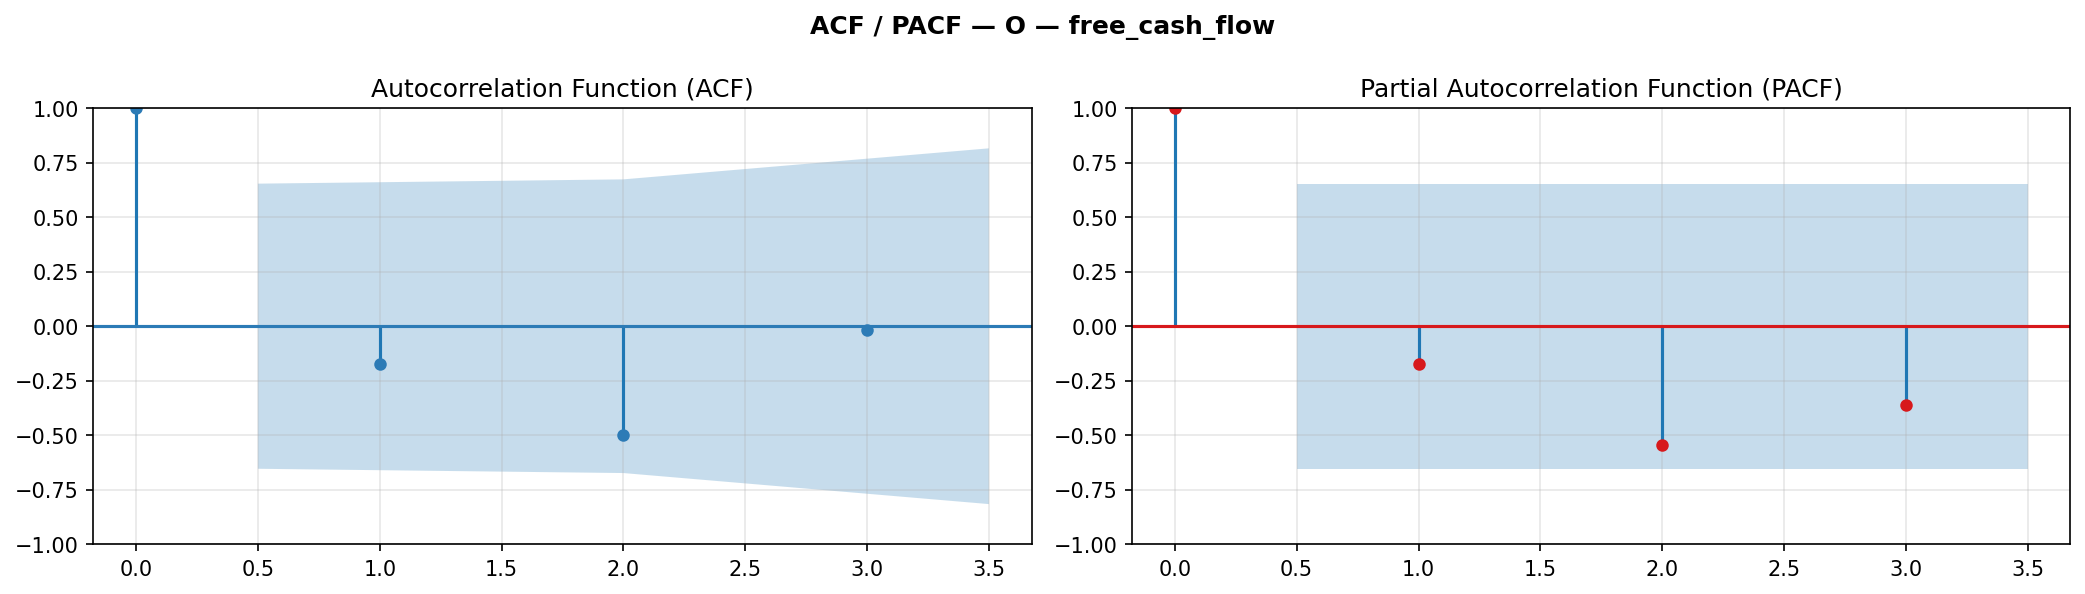

Source data for this figure (header and first rows):
lag, acf, acf_ci_low, acf_ci_hi, pacf, pacf_ci_low, pacf_ci_hi
0, 1.0, 1.0, 1.0, 1.0, 1.0, 1.0
1, -0.1746, -0.828, 0.4787, -0.1746, -0.828, 0.4787
2, -0.498, -1.171, 0.175, -0.5451, -1.198, 0.1082
3, -0.01565, -0.8308, 0.7995, -0.3598, -1.013, 0.2935
